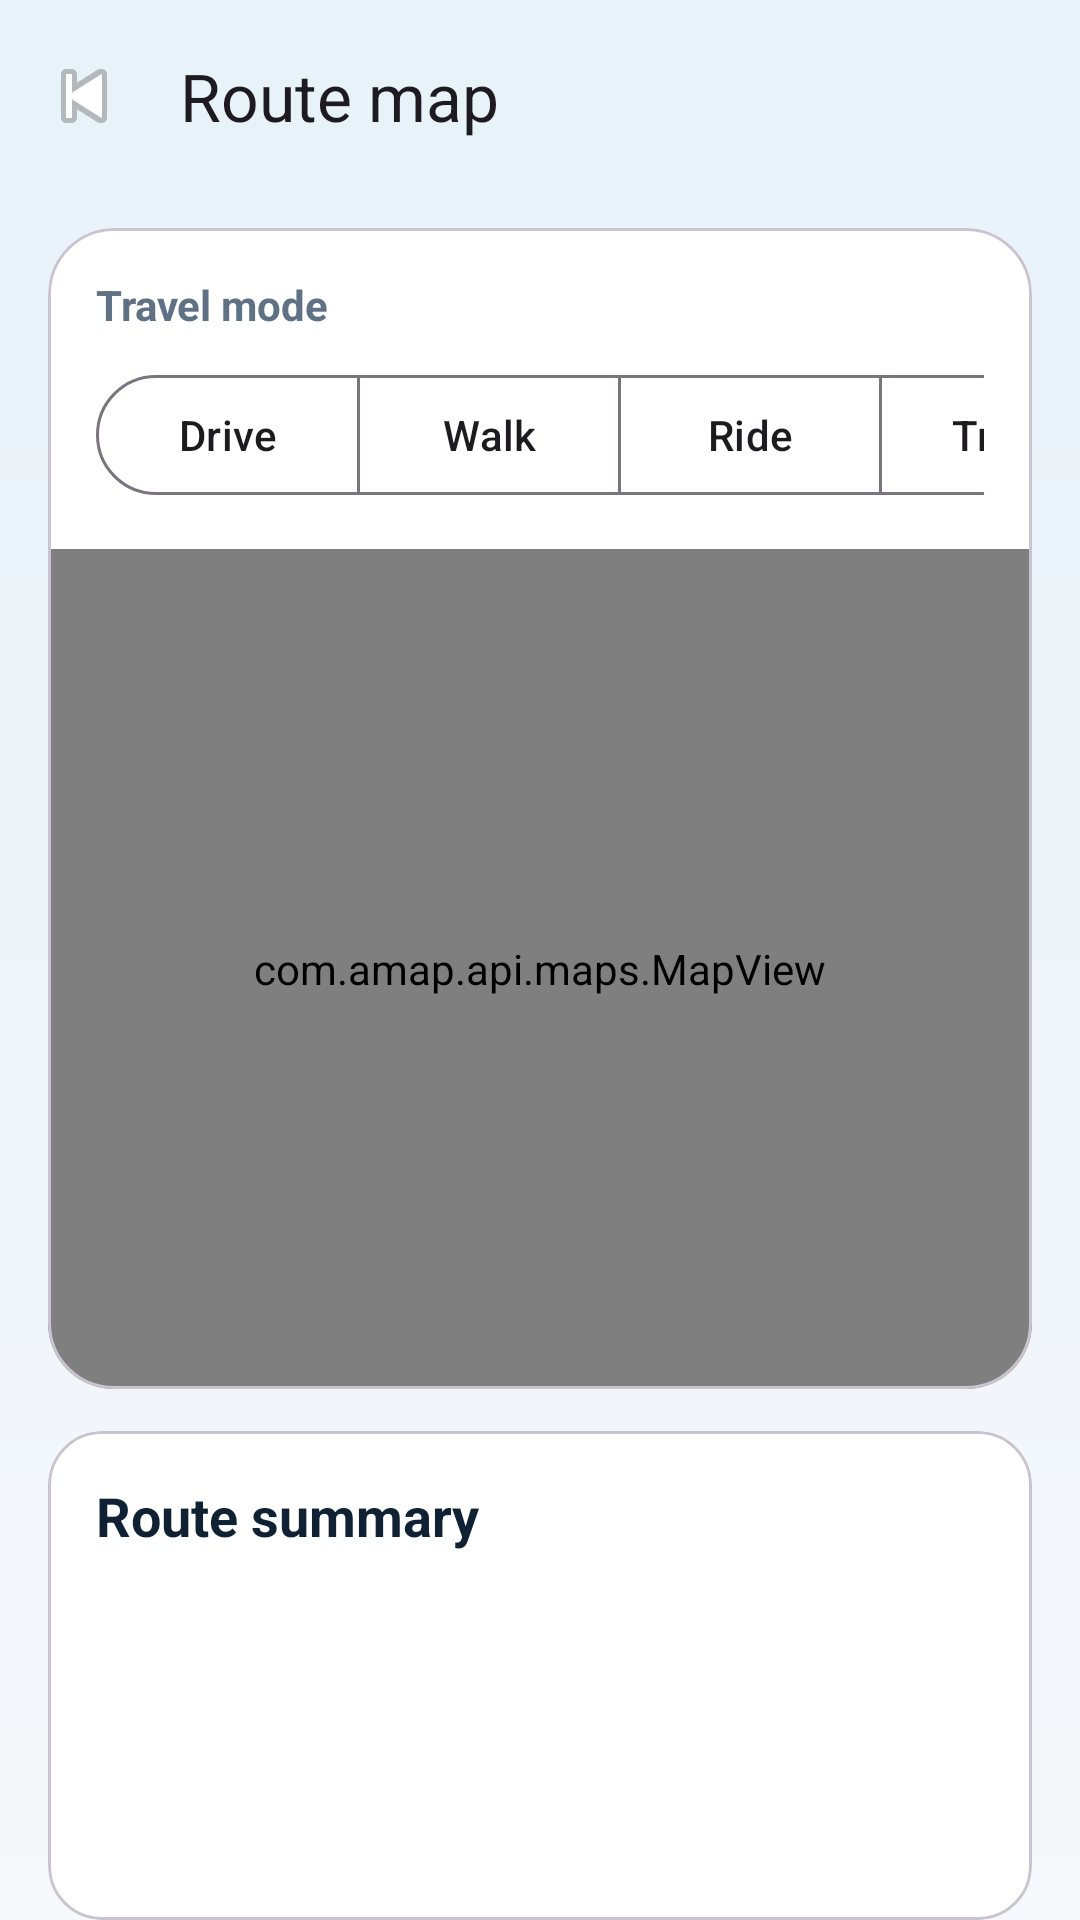

Here is an Android app screen rendered from its layout file. Give the layout XML and the strings, colors and styles it references.
<!-- AndroidManifest.xml: application theme Theme.HKSmartCompanionAndroid -->
<!-- res/layout/activity_map_preview.xml -->
<?xml version="1.0" encoding="utf-8"?>
<LinearLayout xmlns:android="http://schemas.android.com/apk/res/android"
    xmlns:app="http://schemas.android.com/apk/res-auto"
    android:layout_width="match_parent"
    android:layout_height="match_parent"
    android:background="@drawable/bg_screen_gradient"
    android:orientation="vertical">

    <com.google.android.material.appbar.MaterialToolbar
        android:id="@+id/toolbar"
        android:layout_width="match_parent"
        android:layout_height="wrap_content"
        app:navigationIcon="@android:drawable/ic_media_previous"
        app:title="@string/map_title" />

    <com.google.android.material.card.MaterialCardView
        android:layout_width="match_parent"
        android:layout_height="wrap_content"
        android:layout_marginHorizontal="16dp"
        android:layout_marginTop="12dp"
        app:cardCornerRadius="22dp">

        <LinearLayout
            android:layout_width="match_parent"
            android:layout_height="wrap_content"
            android:orientation="vertical">

            <TextView
                android:layout_width="wrap_content"
                android:layout_height="wrap_content"
                android:layout_marginStart="16dp"
                android:layout_marginTop="16dp"
                android:text="@string/route_mode_title"
                android:textColor="@color/brand_muted"
                android:textStyle="bold" />

            <HorizontalScrollView
                android:layout_width="match_parent"
                android:layout_height="wrap_content"
                android:layout_marginTop="10dp"
                android:paddingHorizontal="16dp"
                android:scrollbars="none">

                <com.google.android.material.button.MaterialButtonToggleGroup
                    android:id="@+id/routeModeGroup"
                    android:layout_width="wrap_content"
                    android:layout_height="wrap_content"
                    app:singleSelection="true"
                    app:selectionRequired="true">

                    <com.google.android.material.button.MaterialButton
                        android:id="@+id/buttonModeDrive"
                        style="@style/Widget.Material3.Button.OutlinedButton"
                        android:layout_width="wrap_content"
                        android:layout_height="wrap_content"
                        android:text="@string/route_mode_drive" />

                    <com.google.android.material.button.MaterialButton
                        android:id="@+id/buttonModeWalk"
                        style="@style/Widget.Material3.Button.OutlinedButton"
                        android:layout_width="wrap_content"
                        android:layout_height="wrap_content"
                        android:text="@string/route_mode_walk" />

                    <com.google.android.material.button.MaterialButton
                        android:id="@+id/buttonModeRide"
                        style="@style/Widget.Material3.Button.OutlinedButton"
                        android:layout_width="wrap_content"
                        android:layout_height="wrap_content"
                        android:text="@string/route_mode_ride" />

                    <com.google.android.material.button.MaterialButton
                        android:id="@+id/buttonModeTransit"
                        style="@style/Widget.Material3.Button.OutlinedButton"
                        android:layout_width="wrap_content"
                        android:layout_height="wrap_content"
                        android:text="@string/route_mode_transit" />
                </com.google.android.material.button.MaterialButtonToggleGroup>
            </HorizontalScrollView>

            <com.amap.api.maps.MapView
                android:id="@+id/mapView"
                android:layout_width="match_parent"
                android:layout_height="280dp"
                android:layout_marginTop="14dp" />
        </LinearLayout>
    </com.google.android.material.card.MaterialCardView>

    <com.google.android.material.card.MaterialCardView
        android:layout_width="match_parent"
        android:layout_height="wrap_content"
        android:layout_marginHorizontal="16dp"
        android:layout_marginTop="14dp"
        app:cardCornerRadius="18dp">

        <LinearLayout
            android:layout_width="match_parent"
            android:layout_height="wrap_content"
            android:orientation="vertical"
            android:padding="16dp">

            <TextView
                android:layout_width="wrap_content"
                android:layout_height="wrap_content"
                android:text="@string/map_route_summary"
                android:textColor="@color/brand_text"
                android:textSize="18sp"
                android:textStyle="bold" />

            <TextView
                android:id="@+id/textMapOrigin"
                android:layout_width="match_parent"
                android:layout_height="wrap_content"
                android:layout_marginTop="10dp"
                android:textColor="@color/brand_muted" />

            <TextView
                android:id="@+id/textMapDestination"
                android:layout_width="match_parent"
                android:layout_height="wrap_content"
                android:layout_marginTop="6dp"
                android:textColor="@color/brand_muted" />

            <TextView
                android:id="@+id/textMapSummary"
                android:layout_width="match_parent"
                android:layout_height="wrap_content"
                android:layout_marginTop="10dp"
                android:textColor="@color/brand_primary_dark"
                android:textStyle="bold" />

            <TextView
                android:id="@+id/textMapStatus"
                android:layout_width="match_parent"
                android:layout_height="wrap_content"
                android:layout_marginTop="8dp"
                android:textColor="@color/brand_muted"
                android:textSize="14sp" />

            <com.google.android.material.progressindicator.LinearProgressIndicator
                android:id="@+id/progressRoute"
                android:layout_width="match_parent"
                android:layout_height="wrap_content"
                android:layout_marginTop="12dp"
                android:indeterminate="true"
                android:visibility="gone" />
        </LinearLayout>
    </com.google.android.material.card.MaterialCardView>

    <TextView
        android:id="@+id/textMapTransportHeader"
        android:layout_width="wrap_content"
        android:layout_height="wrap_content"
        android:layout_marginStart="16dp"
        android:layout_marginTop="18dp"
        android:text="@string/detail_section_transport"
        android:textColor="@color/brand_text"
        android:textSize="20sp"
        android:textStyle="bold"
        android:visibility="gone" />

    <com.google.android.material.card.MaterialCardView
        android:id="@+id/cardMapTransport"
        android:layout_width="match_parent"
        android:layout_height="wrap_content"
        android:layout_marginHorizontal="16dp"
        android:layout_marginTop="12dp"
        android:visibility="gone"
        app:cardCornerRadius="18dp">

        <LinearLayout
            android:layout_width="match_parent"
            android:layout_height="wrap_content"
            android:orientation="vertical"
            android:padding="16dp">

            <TextView
                android:id="@+id/textMapTrafficNote"
                android:layout_width="match_parent"
                android:layout_height="wrap_content"
                android:textColor="@color/brand_text"
                android:textStyle="bold"
                android:visibility="gone" />

            <TextView
                android:id="@+id/textMapTransitNote"
                android:layout_width="match_parent"
                android:layout_height="wrap_content"
                android:layout_marginTop="10dp"
                android:textColor="@color/brand_muted"
                android:visibility="gone" />
        </LinearLayout>
    </com.google.android.material.card.MaterialCardView>

    <com.google.android.material.button.MaterialButton
        android:id="@+id/buttonOpenNavigation"
        android:layout_width="match_parent"
        android:layout_height="wrap_content"
        android:layout_marginHorizontal="16dp"
        android:layout_marginTop="16dp"
        android:layout_marginBottom="16dp"
        android:text="@string/action_start_navigation" />
</LinearLayout>
<!-- resources referenced by this layout -->
<resources>
  <color name="brand_muted">#5F7184</color>
  <color name="brand_primary_dark">#083A57</color>
  <color name="brand_text">#102134</color>
  <!-- drawable bg_screen_gradient (drawable) -->
  <?xml version="1.0" encoding="utf-8"?>
  <shape xmlns:android="http://schemas.android.com/apk/res/android">
      <gradient
          android:angle="270"
          android:endColor="#F6F8FB"
          android:startColor="#E7F2F9"
          android:type="linear" />
  </shape>
  <string name="action_start_navigation">Start navigation</string>
  <string name="detail_section_transport">Live transport intelligence</string>
  <string name="map_route_summary">Route summary</string>
  <string name="map_title">Route map</string>
  <string name="route_mode_drive">Drive</string>
  <string name="route_mode_ride">Ride</string>
  <string name="route_mode_title">Travel mode</string>
  <string name="route_mode_transit">Transit</string>
  <string name="route_mode_walk">Walk</string>
  <style name="Theme.HKSmartCompanionAndroid" parent="Base.Theme.HKSmartCompanionAndroid" />
  <style name="Base.Theme.HKSmartCompanionAndroid" parent="Theme.Material3.DayNight.NoActionBar">
          <item name="colorPrimary">@color/brand_primary</item>
          <item name="colorOnPrimary">@color/white</item>
          <item name="colorPrimaryContainer">@color/brand_surface_alt</item>
          <item name="colorOnPrimaryContainer">@color/brand_text</item>
          <item name="colorSecondary">@color/brand_secondary</item>
          <item name="colorOnSecondary">@color/brand_text</item>
          <item name="colorSurface">@color/white</item>
          <item name="android:colorBackground">@color/brand_surface</item>
          <item name="android:statusBarColor">@color/brand_primary_dark</item>
          <item name="android:navigationBarColor">@color/white</item>
      </style>
  <color name="brand_primary">#0E5A8A</color>
  <color name="white">#FFFFFFFF</color>
  <color name="brand_surface_alt">#E8F0F6</color>
  <color name="brand_secondary">#F59E0B</color>
  <color name="brand_surface">#F6F8FB</color>
</resources>
